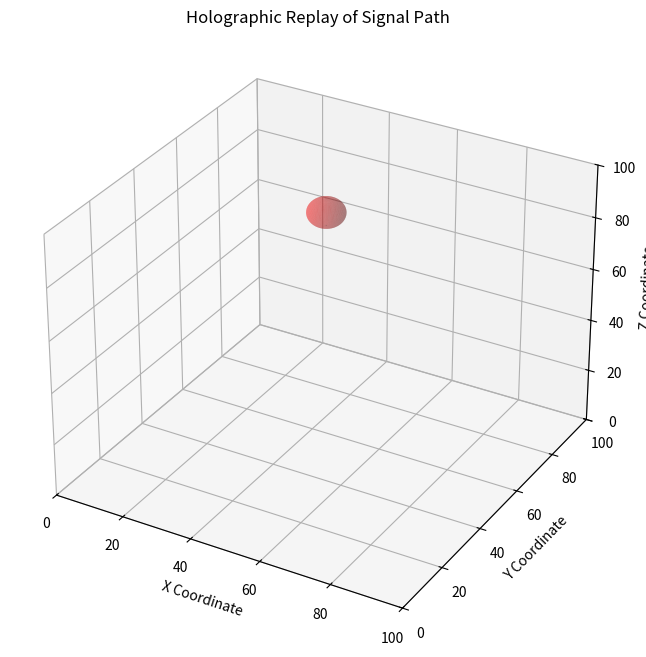

The matplotlib source for this figure:
import numpy as np
import matplotlib.pyplot as plt
from matplotlib.animation import FuncAnimation
from mpl_toolkits.mplot3d import Axes3D

def create_holographic_replay(signal_data, target_info):
    fig = plt.figure(figsize=(10, 8))
    ax = fig.add_subplot(111, projection='3d')

    # Unpack target info
    target_position = target_info['position']
    target_radius = target_info['radius']
    target_color = target_info['color']

    # Create a sphere to represent the target
    u = np.linspace(0, 2 * np.pi, 100)
    v = np.linspace(0, np.pi, 100)
    x = target_radius * np.outer(np.cos(u), np.sin(v)) + target_position[0]
    y = target_radius * np.outer(np.sin(u), np.sin(v)) + target_position[1]
    z = target_radius * np.outer(np.ones(np.size(u)), np.cos(v)) + target_position[2]
    ax.plot_surface(x, y, z, color=target_color, alpha=0.3)

    # Prepare for the signal animation
    signal_line, = ax.plot([], [], [], lw=2, color='cyan')

    def init():
        signal_line.set_data([], [])
        signal_line.set_3d_properties([])
        return signal_line,

    def update(frame):
        # Simulate the signal path over time
        x_data = signal_data[:frame, 0]
        y_data = signal_data[:frame, 1]
        z_data = signal_data[:frame, 2]
        signal_line.set_data(x_data, y_data)
        signal_line.set_3d_properties(z_data)
        return signal_line,

    ani = FuncAnimation(fig, update, frames=len(signal_data), init_func=init, blit=True, interval=20)

    # Setting the plot limits and labels
    ax.set_xlim([0, 100])
    ax.set_ylim([0, 100])
    ax.set_zlim([0, 100])
    ax.set_xlabel('X Coordinate')
    ax.set_ylabel('Y Coordinate')
    ax.set_zlabel('Z Coordinate')
    ax.set_title('Holographic Replay of Signal Path')

    plt.show()

if __name__ == '__main__':
    # Example Usage
    # Simulate a signal path spiraling towards a target
    t = np.linspace(0, 10, 500)
    signal_path = np.array([
        50 + 25 * np.cos(t) * np.exp(-t/10),
        50 + 25 * np.sin(t) * np.exp(-t/10),
        t * 10  # Signal rises over time
    ]).T

    target_details = {
        'position': [50, 50, 95],  # Center of the target
        'radius': 5,
        'color': 'red'
    }

    create_holographic_replay(signal_path, target_details)
